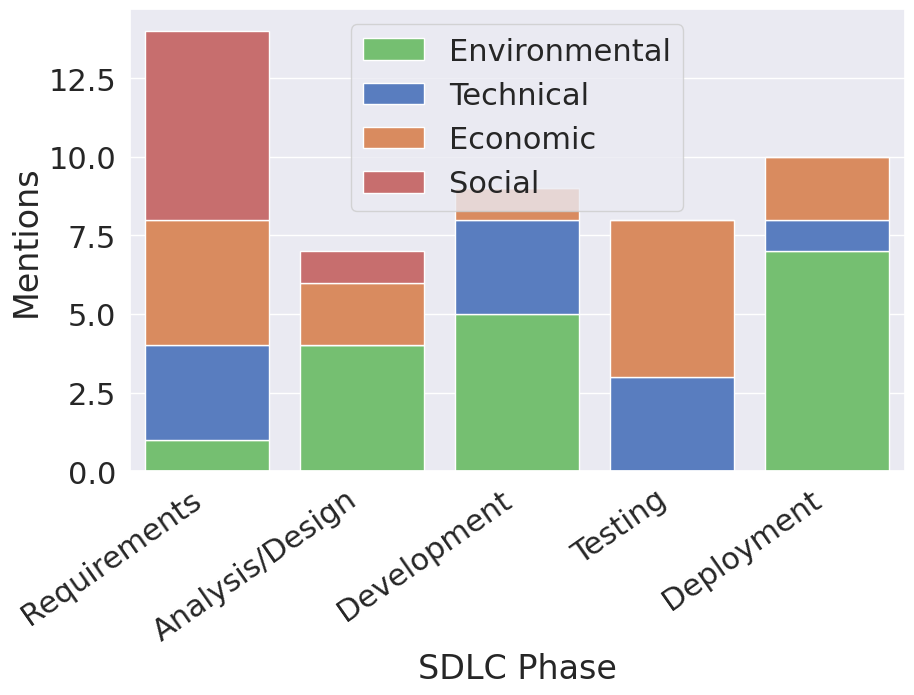

Python code for this plot:
import seaborn as sns
import matplotlib.pyplot as plt
import pandas as pd

# Data
data = {
    'Phase': ['Requirements', 'Analysis/Design', 'Development', 'Testing', 'Deployment'],
    'Environmental': [1, 4, 5, 0, 7],
    'Technical': [3, 0, 3, 3, 1],
    'Economic': [4, 2, 1, 5, 2],
    'Social': [6, 1, 0, 0, 0]
}

# Create DataFrame
df = pd.DataFrame(data)
pastel_palette = sns.color_palette("muted")
# Create Stacked Bar Chart
sns.set(style="whitegrid")
sns.set_theme(font='Verdana', font_scale=2)
plt.figure(figsize=(10, 6))
sns.barplot(x="Phase", y="Environmental", data=df, color=pastel_palette[2], label="Environmental")
sns.barplot(x="Phase", y="Technical", data=df, color=pastel_palette[0], bottom=df["Environmental"], label="Technical")
sns.barplot(x="Phase", y="Economic", data=df, color=pastel_palette[1], bottom=df["Technical"] + df["Environmental"], label="Economic")
p = sns.barplot(x="Phase", y="Social", data=df, color=pastel_palette[3], bottom=df["Economic"] + df["Technical"] + df["Environmental"], label="Social")

# Customize the plot
# plt.title('Distribution of SDLC Phases')
plt.xlabel('SDLC Phase')
plt.ylabel('Mentions')
plt.setp(p.get_xticklabels(), rotation=35, horizontalalignment='right')
plt.legend()

# Show the plot
plt.show()
